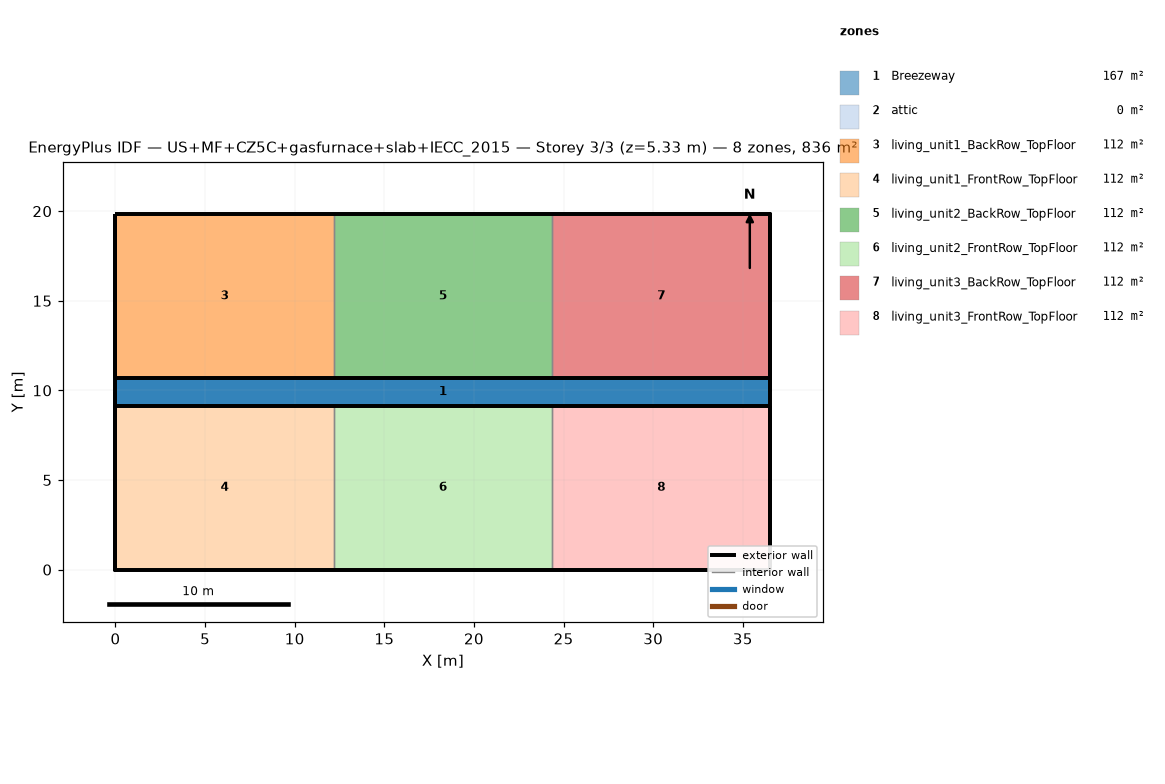
=== STOREY PLAN SPEC (per zone: floor XY polygon, exterior-wall plan segments, windows/doors) ===
zone 1: Breezeway  (167.0 m²)
  floor: (36.54, 9.16) (0.00, 9.16) (0.00, 10.68) (36.54, 10.68)
  floor: (36.54, 9.16) (0.00, 9.16) (0.00, 10.68) (36.54, 10.68)
  floor: (36.54, 9.16) (0.00, 9.16) (0.00, 10.68) (36.54, 10.68)
zone 2: attic  (0.0 m²)
  exterior wall: (36.54, 0.00) – (36.54, 19.84) – (36.54, 9.92)  [29.8 m]
  exterior wall: (0.00, 19.84) – (0.00, 0.00) – (0.00, 9.92)  [29.8 m]
zone 3: living_unit1_BackRow_TopFloor  (111.5 m²)
  floor: (12.18, 10.68) (0.00, 10.68) (0.00, 19.84) (12.18, 19.84)
  exterior wall: (12.18, 19.84) – (0.00, 19.84)  [12.2 m]
  exterior wall: (0.00, 19.84) – (0.00, 10.68)  [9.2 m]
  exterior wall: (0.00, 10.68) – (12.18, 10.68)  [12.2 m]
  interior walls: 1
zone 4: living_unit1_FrontRow_TopFloor  (111.5 m²)
  floor: (12.18, 0.00) (0.00, 0.00) (0.00, 9.16) (12.18, 9.16)
  exterior wall: (0.00, 0.00) – (12.18, 0.00)  [12.2 m]
  exterior wall: (0.00, 9.16) – (0.00, 0.00)  [9.2 m]
  exterior wall: (12.18, 9.16) – (0.00, 9.16)  [12.2 m]
  interior walls: 1
zone 5: living_unit2_BackRow_TopFloor  (111.5 m²)
  floor: (24.36, 10.68) (12.18, 10.68) (12.18, 19.84) (24.36, 19.84)
  exterior wall: (12.18, 10.68) – (24.36, 10.68)  [12.2 m]
  exterior wall: (24.36, 19.84) – (12.18, 19.84)  [12.2 m]
  interior walls: 2
zone 6: living_unit2_FrontRow_TopFloor  (111.5 m²)
  floor: (24.36, 0.00) (12.18, 0.00) (12.18, 9.16) (24.36, 9.16)
  exterior wall: (12.18, 0.00) – (24.36, 0.00)  [12.2 m]
  exterior wall: (24.36, 9.16) – (12.18, 9.16)  [12.2 m]
  interior walls: 2
zone 7: living_unit3_BackRow_TopFloor  (111.5 m²)
  floor: (36.54, 10.68) (24.36, 10.68) (24.36, 19.84) (36.54, 19.84)
  exterior wall: (36.54, 10.68) – (36.54, 19.84)  [9.2 m]
  exterior wall: (36.54, 19.84) – (24.36, 19.84)  [12.2 m]
  exterior wall: (24.36, 10.68) – (36.54, 10.68)  [12.2 m]
  interior walls: 1
zone 8: living_unit3_FrontRow_TopFloor  (111.5 m²)
  floor: (36.54, 0.00) (24.36, 0.00) (24.36, 9.16) (36.54, 9.16)
  exterior wall: (24.36, 0.00) – (36.54, 0.00)  [12.2 m]
  exterior wall: (36.54, 0.00) – (36.54, 9.16)  [9.2 m]
  exterior wall: (36.54, 9.16) – (24.36, 9.16)  [12.2 m]
  interior walls: 1

=== DERIVED (storey summary) ===
Building: US+MF+CZ5C+gasfurnace+slab+IECC_2015
Storey: 3 of 3  (floor level z = 5.33 m)
Storey gross floor area: 836.2 m²
Zones on this storey: 8
  - Breezeway: floor 167.0 m²
  - attic: floor 0.0 m²; exterior wall 59.5 m (81.9 m²); WWR 0.0%
  - living_unit1_BackRow_TopFloor: floor 111.5 m²; exterior wall 33.5 m (86.9 m²); WWR 0.0%
  - living_unit1_FrontRow_TopFloor: floor 111.5 m²; exterior wall 33.5 m (86.9 m²); WWR 0.0%
  - living_unit2_BackRow_TopFloor: floor 111.5 m²; exterior wall 24.4 m (63.1 m²); WWR 0.0%
  - living_unit2_FrontRow_TopFloor: floor 111.5 m²; exterior wall 24.4 m (63.1 m²); WWR 0.0%
  - living_unit3_BackRow_TopFloor: floor 111.5 m²; exterior wall 33.5 m (86.9 m²); WWR 0.0%
  - living_unit3_FrontRow_TopFloor: floor 111.5 m²; exterior wall 33.5 m (86.9 m²); WWR 0.0%
Zone adjacency (shared interzone walls):
  - living_unit1_BackRow_TopFloor ↔ living_unit2_BackRow_TopFloor
  - living_unit1_FrontRow_TopFloor ↔ living_unit2_FrontRow_TopFloor
  - living_unit2_BackRow_TopFloor ↔ living_unit3_BackRow_TopFloor
  - living_unit2_FrontRow_TopFloor ↔ living_unit3_FrontRow_TopFloor